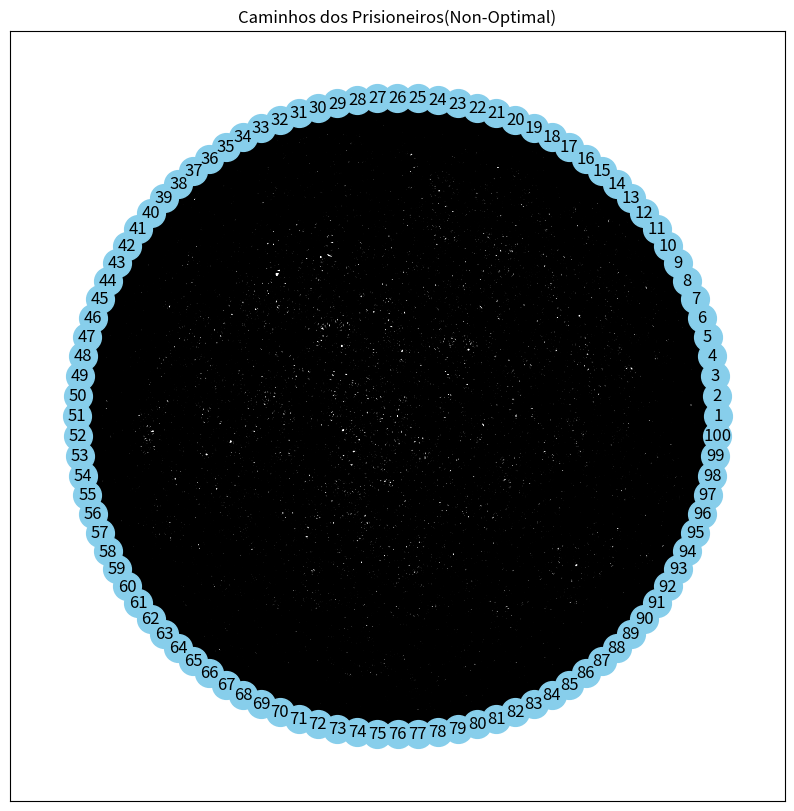
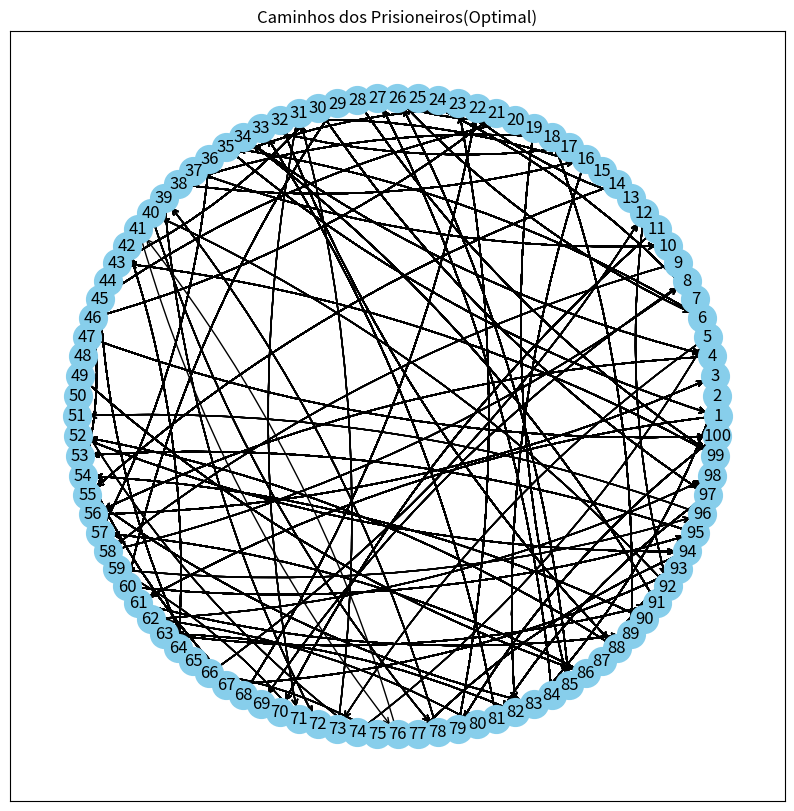

Reproduce these figures in Python, in order.
import random
import networkx as nx
import matplotlib.pyplot as plt

prisoners = []
boxes = []

non_optimal_fail = 0
non_optimal_jumps = []
paths_non_optimal = []

optimal_fails = 0
optimal_jumps = []
paths_optimal = []

def init_boxes():
    """
    initiate the box array
    :return:
    """
    global boxes
    while len(boxes) < 100:
        num_aleatorio = random.randint(1, 100)
        if num_aleatorio not in boxes:
            boxes.append(num_aleatorio)
    print("Quantidade de caixas geradas:", len(boxes))

def non_optimal(num_prisoner: int):
    """
    choose random boxes
    :param num_prisoner: the prisoner number
    :return: True if it finds the correct number, False otherwise
    """
    global non_optimal_fail, non_optimal_jumps, prisoners, paths_non_optimal
    box_choice = []
    # prisoners have 50 chances, it doesn't repeat the box
    for i in range(1, 51):
        random_pick = random.choice(boxes)
        while random_pick in box_choice:
            random_pick = random.choice(boxes)
        box_choice.append(random_pick)
        if random_pick == prisoners[num_prisoner-1]:
            non_optimal_jumps.append(len(box_choice))
            paths_non_optimal.append(box_choice.copy())
            return True
    non_optimal_fail += 1
    paths_non_optimal.append(box_choice.copy())
    return False

def optimal(num_prisoner: int):
    """
    Follow the best strategy for the problem
    :param num_prisoner: the prisoner number
    :return: True if it finds the correct number, False otherwise
    """
    global optimal_fails, optimal_jumps, prisoners, boxes, paths_optimal
    box_choice = []
    num_choice = num_prisoner
    # Prisoners have 50 chances, but this time with the best strategy
    for i in range(1, 51):
        box = boxes[num_choice-1]
        box_choice.append(box)
        if box == prisoners[num_prisoner - 1]:
            optimal_jumps.append(len(box_choice))
            paths_optimal.append(box_choice.copy())
            return True
        else:
            num_choice = box
    optimal_fails += 1
    paths_optimal.append(box_choice.copy())
    return False

def init_prisoners():
    """
    initiate the prisoners array
    """
    global prisoners
    for i in range(1, 101):
        prisoners.append(i)


def plot_paths(paths, title="Caminhos dos Prisioneiros"):
    """
    Plot a graph (MultiDiGraph) where each aresta represents a transition between two boxes
    in the prisoner path.
    """
    G = nx.MultiDiGraph()

    nodes = set()
    for path in paths:
        for n in path:
            nodes.add(n)
    G.add_nodes_from(nodes)

    for idx, path in enumerate(paths):
        for i in range(len(path) - 1):
            G.add_edge(path[i], path[i + 1], prisoner=idx + 1)


    pos = nx.circular_layout(G)

    plt.figure(figsize=(10, 10))
    nx.draw_networkx_nodes(G, pos, node_color="skyblue", node_size=400)
    nx.draw_networkx_labels(G, pos)

    nx.draw_networkx_edges(G, pos, arrowstyle='->', arrowsize=10, connectionstyle='arc3, rad=0.1')

    plt.title(title)
    plt.show()

def main():
    init_boxes()
    init_prisoners()

    global boxes, non_optimal_fail, non_optimal_jumps, prisoners, paths_non_optimal, optimal_fails, optimal_jumps, paths_optimal

    print("Non Optimal:")
    for i in range(1, 101):
        non_optimal(i)
    print("Falhas (non optimal):", non_optimal_fail)
    print("Saltos (non optimal):", non_optimal_jumps)
    print("Caminhos (non optimal):")
    for path in paths_non_optimal:
        print(path)

    plot_paths(paths_non_optimal, title="Caminhos dos Prisioneiros(Non-Optimal)")

    print("\nOptimal:")
    for i in range(1, 101):
        optimal(i)
    print("Falhas (optimal):", optimal_fails)
    print("Saltos (optimal):", optimal_jumps)
    print("Caminhos (optimal):")
    for path in paths_optimal:
        print(path)

    plot_paths(paths_optimal, title="Caminhos dos Prisioneiros(Optimal)")

if __name__ == '__main__':
    main()
